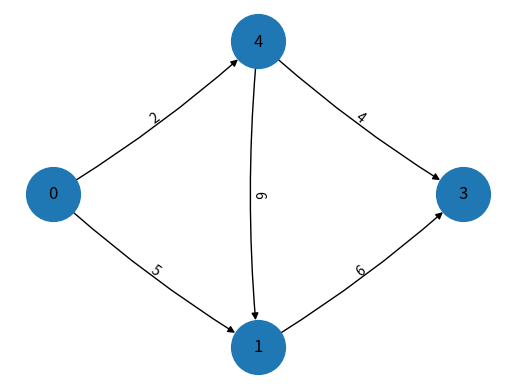

Here is the Python script that generated this plot:
import matplotlib.pyplot as plt
import networkx as nx
import pylab

g = nx.DiGraph()
toplam = 0
g.add_node(0)
g.add_node(1)
g.add_node(2)
g.add_node(3)
g.add_node(4)

g.add_edge(0, 4, weight=2)
g.add_edge(0, 1, weight=5)
g.add_edge(0, 2, weight=3)
g.add_edge(1, 2, weight=2)
g.add_edge(2, 1, weight=1)
g.add_edge(4, 3, weight=4)
g.add_edge(4, 2, weight=10)
g.add_edge(4, 1, weight=6)
g.add_edge(2, 3, weight=2)
g.add_edge(1, 3, weight=6)

for i in range(5):
    if g.has_edge(4, i):
        print("dijkstra path = ", nx.dijkstra_path(g, 4, i), "  uzaklık = ", nx.dijkstra_path_length(g, 4, i))
        toplam += nx.dijkstra_path_length(g, 4, i)
    else:
        print("dijkstra path = [4,", i, "]  uzaklık = yok")
print("4.node'un diğer node lara uzaklıklar toplamı = ", toplam)

g.remove_node(2)
edge_labels = dict([((u, v,), d['weight'])
                    for u, v, d in g.edges(data=True)])
pos = nx.shell_layout(g)
nx.draw_networkx_edge_labels(g, pos, edge_labels=edge_labels)
node_labels = {node: node for node in g.nodes()}
nx.draw_networkx_labels(g, pos, labels=node_labels)
nx.draw(g, pos, node_size=1500, edge_cmap=plt.cm.Reds, connectionstyle='arc3, rad = 0.05')

toplam2 = 0
print("")
print("2.node silindikten sonra dijkstra's path ve graph")
print("")
for i in range(5):
    if g.has_edge(4, i):
        print("dijkstra path = ", nx.dijkstra_path(g, 4, i), "  uzaklık = ", nx.dijkstra_path_length(g, 4, i))
        toplam2 += nx.dijkstra_path_length(g, 4, i)
    else:
        print("dijkstra path = [4,", i, "]  uzaklık = yok")
print("4.node'un diğer node lara uzaklıklar toplamı = ", toplam2)
pylab.show()
